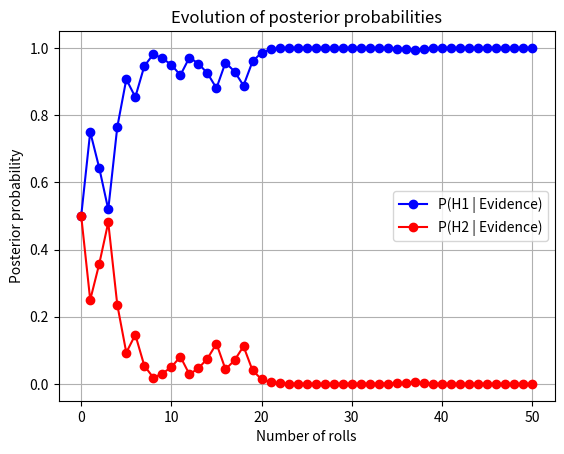

Source code (Python):
# ECRI Statistics foundations
# Chapter 8: Evidence
# Jesús Urtasun Elizari: RCDS 2026



# Exercise 2:

# 1. Simulate an example where two dice are given, one fair with P(6) = 1/6 and other biased P(6) = 1/2.

# 2. Compute the Bayesian probability of choosing the biased one, if i) 1st roll gives a 6, and ii) 2nd roll also gives a 6

# 1. Simulate 50 rolls and compute the total updated probability P(bised | E) and P(fair | E) given the results E

# 2. Plot both probabilities in terms of the number of rolls



# Import libraries ............................................................

import numpy as np
import matplotlib.pyplot as plt

# Random seed
np.random.seed(123)

# Function applying Bayes' Theorem
def bayes_theorem(prior, likelihood, evidence):
    return (likelihood * prior) / evidence

# Function computing probability of evidence
def total_probability(likelihoods, priors):
    return np.sum(np.array(likelihoods) * np.array(priors))



# Prepare dice example ........................................................

print("Prepare dice example:\n")

# Simulation parameters
n_rolls = 50 # Number of dice rolls to simulate
p_6_fair = 1/6 # Probability of rolling a 6 with a fair die
p_6_biased = 1/2 # Probability of rolling a 6 with the biased die

# Initial priors
P_H1 = 0.5  # Prior: the die is biased
P_H2 = 0.5  # Prior: the die is fair

# Assume we picked the biased die, with of rolling a 6
true_prob = p_6_biased

# Simulate the number of 6's in n_rolls trials using a binomial distribution
six_counts = np.random.binomial(1, true_prob, n_rolls)

# Lists to track the evolution of posterior probabilities
posterior_H1_values = [P_H1]
posterior_H2_values = [P_H2]



# Simulate multiple dice rolls ................................................

print("Simulate multiple dice rolls:\n")

# Perform Bayesian updating for each roll
for i, outcome in enumerate(six_counts):

    # Store roll outcome
    if outcome == 1:
        roll_result = 6
    else:
        roll_result = "not 6"
    
    print(f"Roll {i+1}: {roll_result}")
    
    # Likelihood of the evidence (whether it's a 6 or not)
    if roll_result == 6:
        P_E_given_H1 = p_6_biased # Likelihood of rolling 6 on biased die
        P_E_given_H2 = p_6_fair # Likelihood of rolling 6 on fair die
    else:
        P_E_given_H1 = 1 - p_6_biased # Likelihood of NOT rolling a 6 on biased die
        P_E_given_H2 = 1 - p_6_fair # Likelihood of NOT rolling a 6 on fair die

    # Total probability of the evidence
    P_E = total_probability([P_E_given_H1, P_E_given_H2], [P_H1, P_H2])

    # Update posterior probabilities using Bayes' Theorem
    P_H1 = bayes_theorem(P_H1, P_E_given_H1, P_E)
    P_H2 = 1 - P_H1

    # Store the posterior probability for H1
    posterior_H1_values.append(P_H1)
    posterior_H2_values.append(P_H2)

    print(f"Updated Probability that the die is biased: {P_H1:.4f}\n")



# Plot evolution of posterior probability .....................................

plt.figure()
plt.plot(posterior_H1_values, marker = "o", linestyle = "-", color = "b", label = "P(H1 | Evidence)")
plt.plot(posterior_H2_values, marker = "o", linestyle = "-", color = "r", label = "P(H2 | Evidence)")
plt.title("Evolution of posterior probabilities")
plt.xlabel("Number of rolls")
plt.ylabel("Posterior probability")
plt.legend()
plt.grid(True)
# plt.savefig("evolution_posterior.png", dpi = 300, bbox_inches = "tight")
# plt.show()
